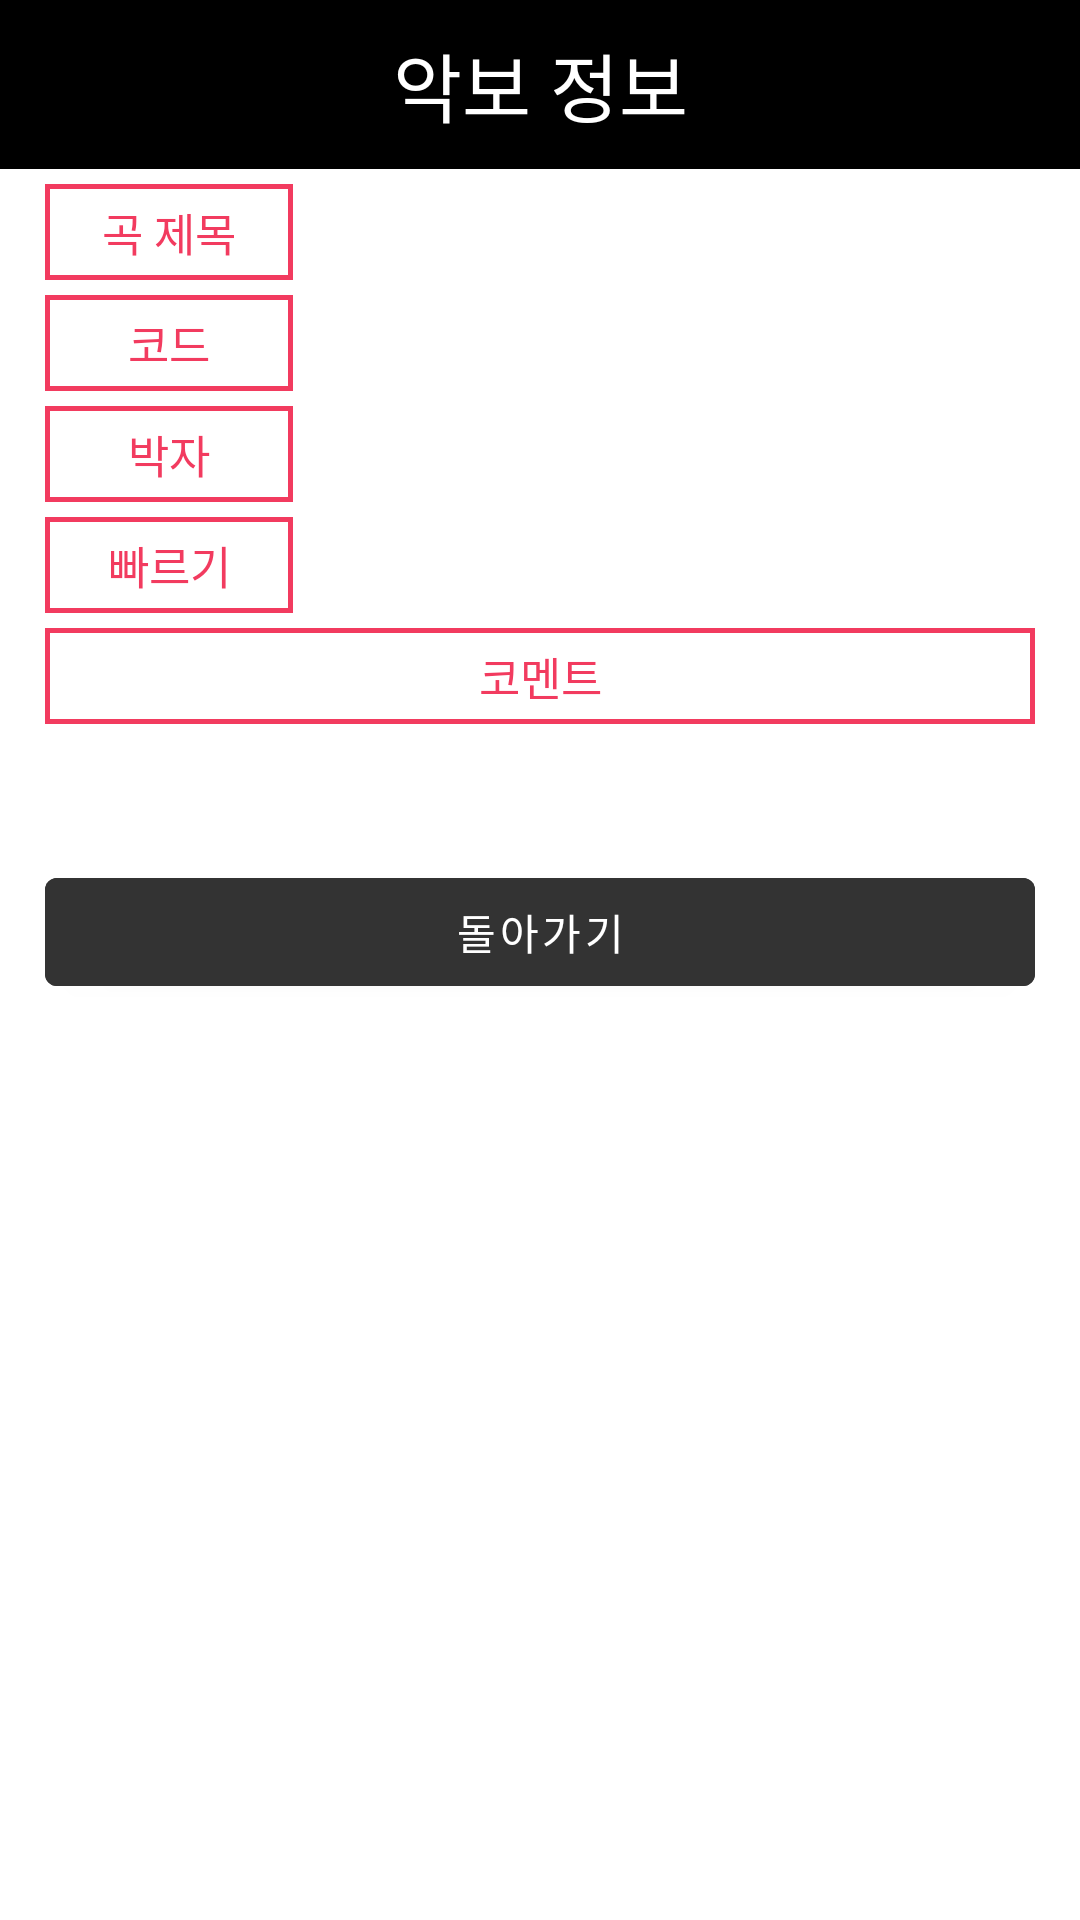

Here is an Android app screen rendered from its layout file. Give the layout XML and the strings, colors and styles it references.
<!-- AndroidManifest.xml: application theme AppTheme -->
<!-- res/layout/activity_music_info_from_sheet.xml -->
<?xml version="1.0" encoding="utf-8"?>
<ScrollView xmlns:android = "http://schemas.android.com/apk/res/android"
    android:layout_width="match_parent"
    android:layout_height="match_parent">

<LinearLayout xmlns:android="http://schemas.android.com/apk/res/android"
    xmlns:app="http://schemas.android.com/apk/res-auto"
    xmlns:tools="http://schemas.android.com/tools"
    android:layout_width="match_parent"
    android:layout_height="match_parent"
    tools:context=".MusicInfoFromSheetActivity"
    android:orientation="vertical">

    
    <TextView
        android:layout_width="match_parent"
        android:layout_height="wrap_content"
        android:background="@color/all_black"
        android:text="악보 정보"
        android:textColor="@color/white"
        android:textSize="25sp"
        android:gravity="center"
        android:padding="10dp"
        android:layout_marginBottom="5dp"/>

    
    <LinearLayout
        android:layout_width="match_parent"
        android:layout_height="wrap_content"
        android:layout_marginLeft="15dp"
        android:layout_marginRight="15dp"
        android:orientation="vertical">

        <LinearLayout
            android:layout_width="match_parent"
            android:layout_height="wrap_content"
            android:orientation="horizontal"
            android:layout_marginBottom="5dp">

            
            <TextView
                android:layout_width="match_parent"
                android:layout_height="wrap_content"
                android:layout_weight="3"
                android:text="곡 제목"
                android:gravity="center"
                android:textSize="15sp"
                android:textColor="@color/red"
                android:background="@drawable/red_edge"
                android:padding="5dp">

            </TextView>
            <TextView
                android:layout_width="match_parent"
                android:layout_height="wrap_content"
                android:layout_weight="1"
                android:textColor="@color/all_black"
                android:textSize="15sp"
                android:id="@+id/music_title_from_sheet"
                android:layout_marginStart="15dp">
            </TextView>
        </LinearLayout>

        <LinearLayout
            android:layout_width="match_parent"
            android:layout_height="wrap_content"
            android:orientation="horizontal"
            android:layout_marginBottom="5dp">

            
            <TextView
                android:layout_width="match_parent"
                android:layout_height="wrap_content"
                android:layout_weight="3"
                android:text="코드"
                android:gravity="center"
                android:textSize="15sp"
                android:textColor="@color/red"
                android:background="@drawable/red_edge"
                android:padding="5dp">

            </TextView>
            <TextView
                android:layout_width="match_parent"
                android:layout_height="wrap_content"
                android:layout_weight="1"
                android:textColor="@color/all_black"
                android:textSize="15sp"
                android:id="@+id/music_chord_from_sheet"
                android:layout_marginStart="15dp">
            </TextView>
        </LinearLayout>

        <LinearLayout
            android:layout_width="match_parent"
            android:layout_height="wrap_content"
            android:orientation="horizontal"
            android:layout_marginBottom="5dp">

            
            <TextView
                android:layout_width="match_parent"
                android:layout_height="wrap_content"
                android:layout_weight="3"
                android:text="박자"
                android:gravity="center"
                android:textSize="15sp"
                android:textColor="@color/red"
                android:background="@drawable/red_edge"
                android:padding="5dp">

            </TextView>
            <TextView
                android:layout_width="match_parent"
                android:layout_height="wrap_content"
                android:layout_weight="1"
                android:textColor="@color/all_black"
                android:textSize="15sp"
                android:id="@+id/music_timesignature_from_sheet"
                android:layout_marginStart="15dp">
            </TextView>
        </LinearLayout>

        <LinearLayout
            android:layout_width="match_parent"
            android:layout_height="wrap_content"
            android:orientation="horizontal"
            android:layout_marginBottom="5dp">

            
            <TextView
                android:layout_width="match_parent"
                android:layout_height="wrap_content"
                android:layout_weight="3"
                android:text="빠르기"
                android:gravity="center"
                android:textSize="15sp"
                android:textColor="@color/red"
                android:background="@drawable/red_edge"
                android:padding="5dp">

            </TextView>
            <TextView
                android:layout_width="match_parent"
                android:layout_height="wrap_content"
                android:layout_weight="1"
                android:textColor="@color/all_black"
                android:textSize="15sp"
                android:id="@+id/music_tempo_from_sheet"
                android:layout_marginStart="15dp">
            </TextView>
        </LinearLayout>

        <LinearLayout
            android:layout_width="match_parent"
            android:layout_height="wrap_content"
            android:orientation="vertical"
            android:layout_marginBottom="5dp">

            
            <TextView
                android:layout_width="match_parent"
                android:layout_height="wrap_content"
                android:text="코멘트"
                android:gravity="center"
                android:textSize="15sp"
                android:textColor="@color/red"
                android:background="@drawable/red_edge"
                android:padding="5dp">

            </TextView>
            <TextView
                android:layout_width="match_parent"
                android:layout_marginTop="10dp"
                android:maxLines="10"
                android:layout_height="wrap_content"
                android:textColor="@color/all_black"
                android:textSize="15sp"
                android:id="@+id/music_comment_from_sheet"
                android:layout_marginStart="15dp">
            </TextView>
        </LinearLayout>

        <com.google.android.material.button.MaterialButton
            android:layout_width="match_parent"
            android:layout_height="wrap_content"
            android:backgroundTint="@color/real_gray"
            android:text="돌아가기"
            android:layout_marginTop="10dp"
            android:id="@+id/back_btn_from_music_sheet">
        </com.google.android.material.button.MaterialButton>
    </LinearLayout>
</LinearLayout>
</ScrollView>
<!-- resources referenced by this layout -->
<resources>
  <color name="all_black">#000000</color>
  <color name="real_gray">#333333</color>
  <color name="red">#F23B5F</color>
  <color name="white">#FFFFFF</color>
  <!-- drawable red_edge (drawable) -->
  <?xml version="1.0" encoding="utf-8"?>
  <shape xmlns:android="http://schemas.android.com/apk/res/android">
      <solid android:color="@color/white"/>
      <stroke
          android:width="1.5sp"
          android:color="@color/red"/>
  </shape>
  <style name="AppTheme" parent="Theme.MaterialComponents.Light.NoActionBar">
          
          <item name="colorPrimary">@color/colorPrimary</item>
          <item name="colorPrimaryDark">@color/colorPrimaryDark</item>
          <item name="colorAccent">@color/colorAccent</item>
  
          <item name="windowNoTitle">true</item>
          <item name="windowActionBar">false</item>
      </style>
  <color name="colorPrimary">#008577</color>
  <color name="colorPrimaryDark">#253A4B</color>
  <color name="colorAccent">#D81B60</color>
</resources>
